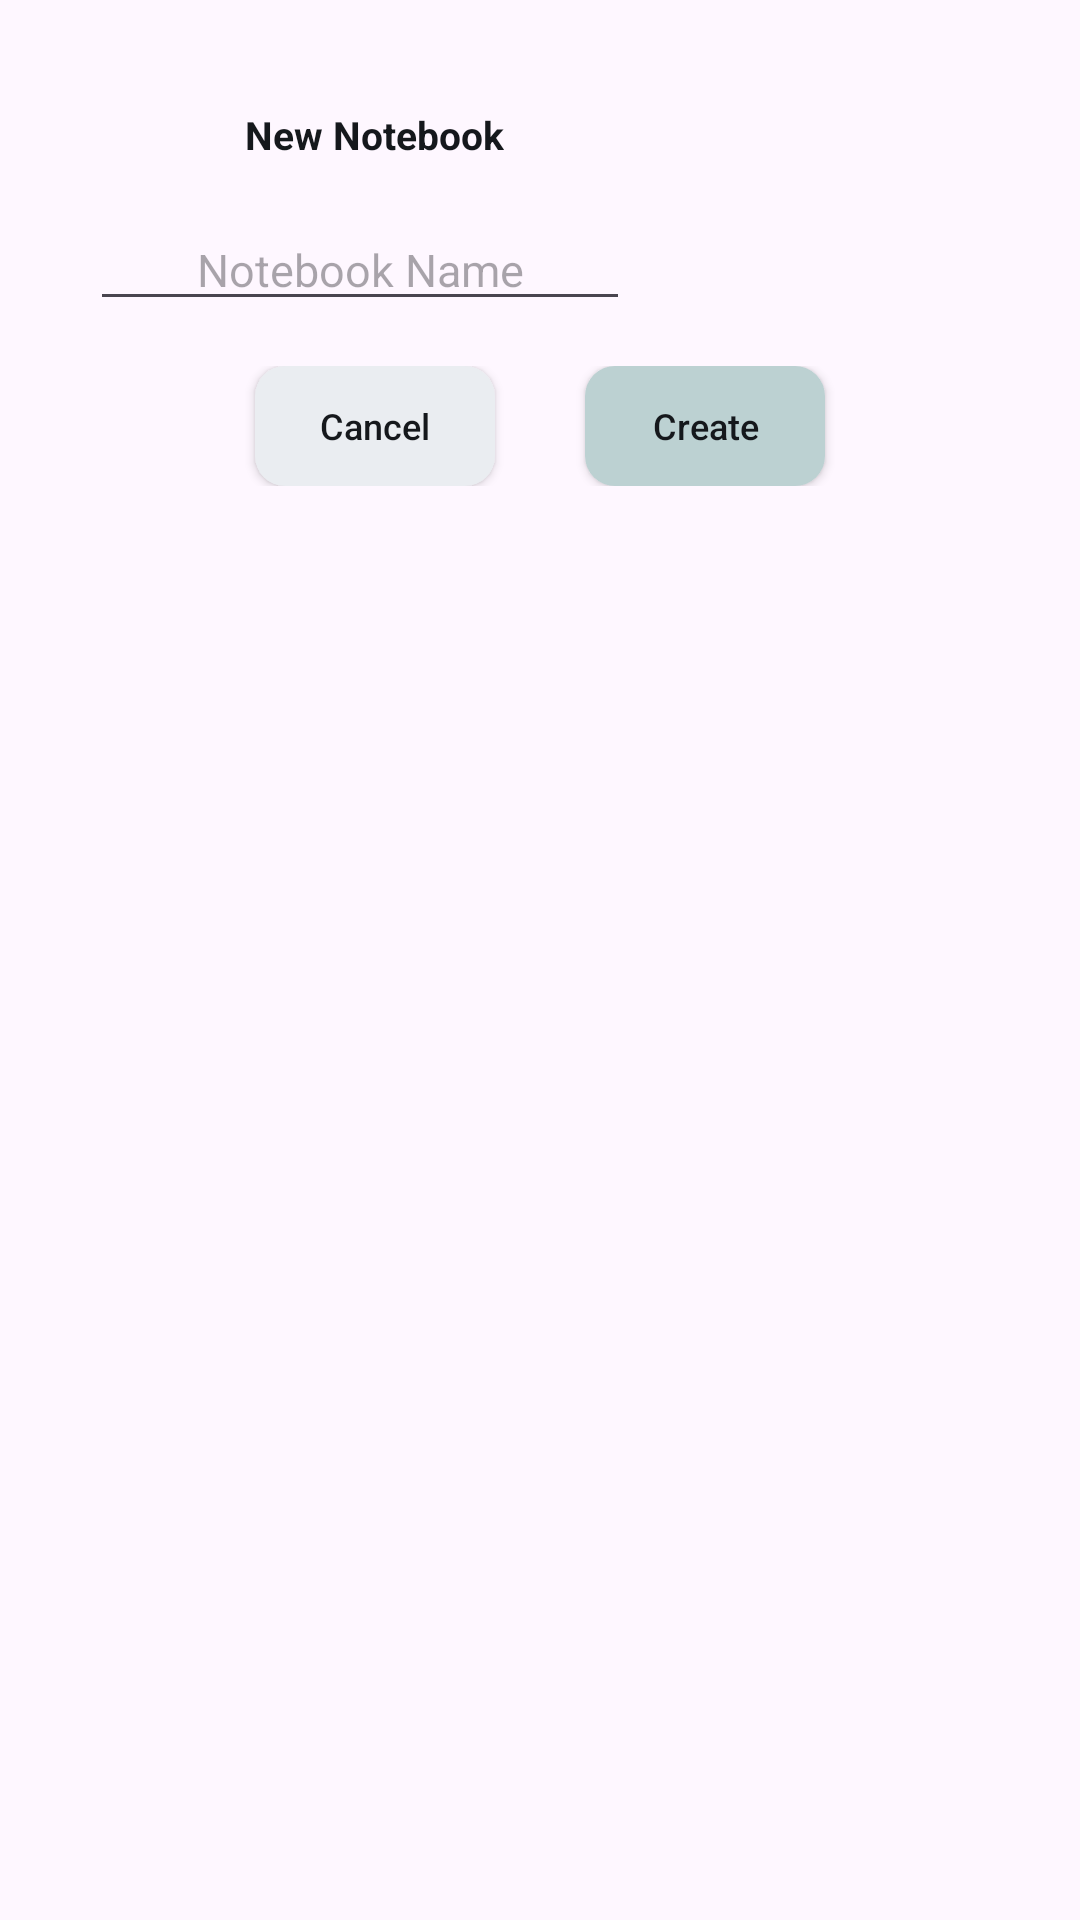

Android layout source for this screen:
<!-- AndroidManifest.xml: application theme Theme.LikhoSmart -->
<!-- res/layout/newnotebooklayout.xml -->
<?xml version="1.0" encoding="utf-8"?>
<LinearLayout
    xmlns:android="http://schemas.android.com/apk/res/android"
    xmlns:app="http://schemas.android.com/apk/res-auto"
    android:layout_width="wrap_content"
    android:layout_height="wrap_content"
    android:orientation="vertical"
    android:padding="20dp">

    <LinearLayout
        android:layout_width="wrap_content"
        android:layout_height="wrap_content"
        android:orientation="horizontal">


        <LinearLayout
            android:layout_width="match_parent"
            android:layout_height="wrap_content"
            android:orientation="vertical">

            <TextView
                android:id="@+id/titleText"
                android:layout_width="wrap_content"
                android:layout_height="wrap_content"
                android:text="New Notebook"
                android:textSize="13sp"
                android:textStyle="bold"
                android:layout_gravity="center"
                android:layout_marginVertical="16dp"
                android:textColor="@color/charcoal_black" />

            <EditText
                android:id="@+id/notebook_name"
                android:layout_width="180dp"
                android:layout_height="wrap_content"
                android:hint="Notebook Name"
                android:inputType="text"
                android:textSize="15sp"
                android:gravity="center"
                android:layout_marginStart="10dp"
                android:layout_marginEnd="20dp"
                />
        </LinearLayout>

    </LinearLayout>

    <LinearLayout
        android:layout_width="match_parent"
        android:layout_height="wrap_content"
        android:orientation="horizontal"
        android:gravity="center"
        android:layout_marginTop="10dp"
        android:padding="5dp">

        <androidx.appcompat.widget.AppCompatButton
            android:id="@+id/cancel"
            android:layout_width="80dp"
            android:layout_height="40dp"
            android:text="Cancel"
            android:textAllCaps="false"
            android:layout_marginHorizontal="15dp"
            android:backgroundTint="@color/light_lavender"
            android:background="@drawable/createbuttonbg"
            android:textColor="@color/charcoal_black"
            android:textSize="12sp"/>

        <androidx.appcompat.widget.AppCompatButton
            android:id="@+id/confirm"
            android:layout_width="80dp"
            android:layout_height="40dp"
            android:text="Create"
            android:textAllCaps="false"
            android:background="@drawable/createbuttonbg"
            android:layout_marginHorizontal="15dp"
            android:textSize="12sp"
            android:textColor="@color/charcoal_black" />
    </LinearLayout>
</LinearLayout>
<!-- resources referenced by this layout -->
<resources>
  <color name="charcoal_black">#15181C</color>
  <color name="light_lavender">#EAEDF1</color>
  <!-- drawable createbuttonbg (drawable) -->
  <?xml version="1.0" encoding="utf-8"?>
  <ripple android:color="?attr/colorControlHighlight"
      xmlns:android="http://schemas.android.com/apk/res/android">
  
      <item android:id="@android:id/mask">
          <shape android:shape="rectangle">
              <solid android:color="@android:color/transparent"/>
              <corners android:radius="10dp"/>
          </shape>
      </item>
  
      <item>
          <shape android:shape="rectangle">
              <solid android:color="@color/soft_teal"/>
              <corners android:radius="10dp"/>
          </shape>
      </item>
  
  </ripple>
  <style name="Theme.LikhoSmart" parent="Base.Theme.LikhoSmart" />
  <color name="soft_teal">#BCD1D2</color>
  <style name="Base.Theme.LikhoSmart" parent="Theme.Material3.DayNight.NoActionBar">
          
          <item name="colorPrimary">@color/soft_teal</item>
          <item name="colorOnPrimary">@color/white</item>
      </style>
  <color name="white">#FFFFFFFF</color>
</resources>
